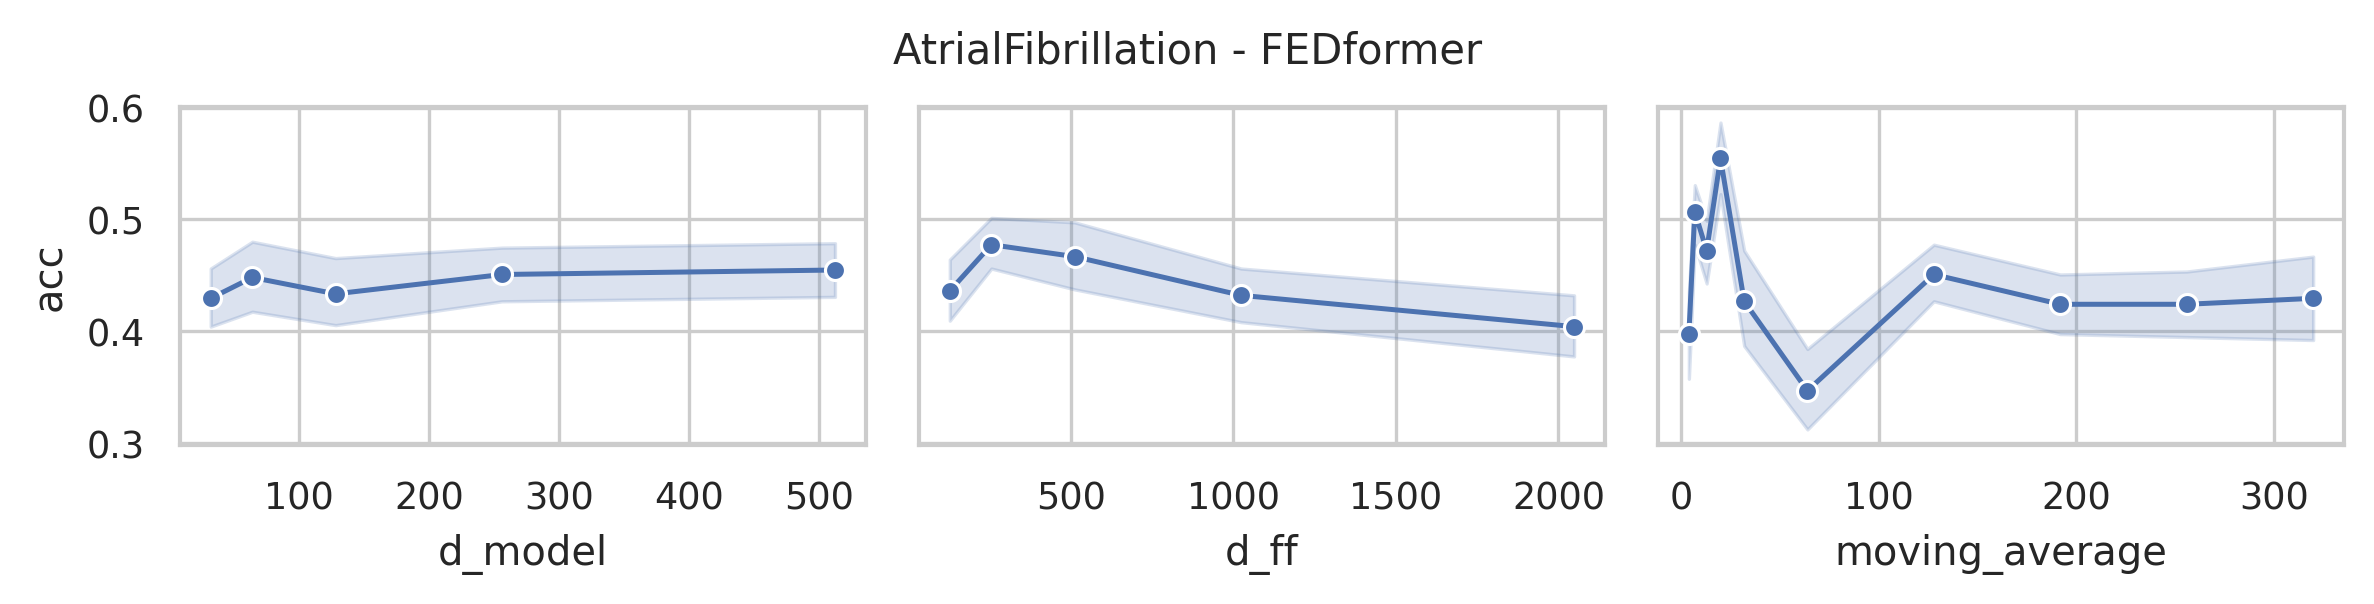

Data behind this chart, as committed beside it:
data_name, model, seq_len, d_model, n_heads, e_layers, d_layers, d_ff, moving_average, acc, model_params, model_size (MB)
AtrialFibrillation, FEDformer, 640, 512, 8, 2, 1, 2048, 320, 0.4, 17788419, 87.41
AtrialFibrillation, FEDformer, 640, 512, 8, 2, 1, 2048, 256, 0.5333, 17788419, 87.41
AtrialFibrillation, FEDformer, 640, 512, 8, 2, 1, 2048, 192, 0.4667, 17788419, 87.41
AtrialFibrillation, FEDformer, 640, 512, 8, 2, 1, 2048, 128, 0.4, 17788419, 87.41
AtrialFibrillation, FEDformer, 640, 512, 8, 2, 1, 2048, 64, 0.3333, 17788419, 87.41
AtrialFibrillation, FEDformer, 640, 512, 8, 2, 1, 2048, 32, 0.2667, 17788419, 87.41
AtrialFibrillation, FEDformer, 640, 512, 8, 2, 1, 2048, 20, 0.6667, 17788419, 87.41
AtrialFibrillation, FEDformer, 640, 512, 8, 2, 1, 2048, 13, 0.3333, 17788419, 87.41
AtrialFibrillation, FEDformer, 640, 512, 8, 2, 1, 2048, 7, 0.5333, 17788419, 87.41
AtrialFibrillation, FEDformer, 640, 512, 8, 2, 1, 2048, 4, 0.2667, 17788419, 87.41
AtrialFibrillation, FEDformer, 640, 512, 8, 2, 1, 1024, 320, 0.4, 14642691, 75.41
AtrialFibrillation, FEDformer, 640, 512, 8, 2, 1, 1024, 256, 0.4, 14642691, 75.41
AtrialFibrillation, FEDformer, 640, 512, 8, 2, 1, 1024, 192, 0.4667, 14642691, 75.41
AtrialFibrillation, FEDformer, 640, 512, 8, 2, 1, 1024, 128, 0.4667, 14642691, 75.41
AtrialFibrillation, FEDformer, 640, 512, 8, 2, 1, 1024, 64, 0.4, 14642691, 75.41
AtrialFibrillation, FEDformer, 640, 512, 8, 2, 1, 1024, 32, 0.3333, 14642691, 75.41
AtrialFibrillation, FEDformer, 640, 512, 8, 2, 1, 1024, 20, 0.4667, 14642691, 75.41
AtrialFibrillation, FEDformer, 640, 512, 8, 2, 1, 1024, 13, 0.5333, 14642691, 75.41
AtrialFibrillation, FEDformer, 640, 512, 8, 2, 1, 1024, 7, 0.4667, 14642691, 75.41
AtrialFibrillation, FEDformer, 640, 512, 8, 2, 1, 1024, 4, 0.4, 14642691, 75.41
AtrialFibrillation, FEDformer, 640, 512, 8, 2, 1, 512, 320, 0.4667, 13069827, 69.41
AtrialFibrillation, FEDformer, 640, 512, 8, 2, 1, 512, 256, 0.5333, 13069827, 69.41
AtrialFibrillation, FEDformer, 640, 512, 8, 2, 1, 512, 192, 0.5333, 13069827, 69.41
AtrialFibrillation, FEDformer, 640, 512, 8, 2, 1, 512, 128, 0.5333, 13069827, 69.41
AtrialFibrillation, FEDformer, 640, 512, 8, 2, 1, 512, 64, 0.5333, 13069827, 69.41
AtrialFibrillation, FEDformer, 640, 512, 8, 2, 1, 512, 32, 0.4, 13069827, 69.41
AtrialFibrillation, FEDformer, 640, 512, 8, 2, 1, 512, 20, 0.6, 13069827, 69.41
AtrialFibrillation, FEDformer, 640, 512, 8, 2, 1, 512, 13, 0.4667, 13069827, 69.41
AtrialFibrillation, FEDformer, 640, 512, 8, 2, 1, 512, 7, 0.5333, 13069827, 69.41
AtrialFibrillation, FEDformer, 640, 512, 8, 2, 1, 512, 4, 0.4667, 13069827, 69.41
AtrialFibrillation, FEDformer, 640, 512, 8, 2, 1, 256, 320, 0.6, 12283395, 66.41
AtrialFibrillation, FEDformer, 640, 512, 8, 2, 1, 256, 256, 0.5333, 12283395, 66.41
AtrialFibrillation, FEDformer, 640, 512, 8, 2, 1, 256, 192, 0.4667, 12283395, 66.41
AtrialFibrillation, FEDformer, 640, 512, 8, 2, 1, 256, 128, 0.4667, 12283395, 66.41
AtrialFibrillation, FEDformer, 640, 512, 8, 2, 1, 256, 64, 0.4667, 12283395, 66.41
AtrialFibrillation, FEDformer, 640, 512, 8, 2, 1, 256, 32, 0.4, 12283395, 66.41
AtrialFibrillation, FEDformer, 640, 512, 8, 2, 1, 256, 20, 0.6, 12283395, 66.41
AtrialFibrillation, FEDformer, 640, 512, 8, 2, 1, 256, 13, 0.4667, 12283395, 66.41
AtrialFibrillation, FEDformer, 640, 512, 8, 2, 1, 256, 7, 0.5333, 12283395, 66.41
AtrialFibrillation, FEDformer, 640, 512, 8, 2, 1, 256, 4, 0.4667, 12283395, 66.41
AtrialFibrillation, FEDformer, 640, 512, 8, 2, 1, 128, 320, 0.4, 11890179, 64.91
AtrialFibrillation, FEDformer, 640, 512, 8, 2, 1, 128, 256, 0.4, 11890179, 64.91
AtrialFibrillation, FEDformer, 640, 512, 8, 2, 1, 128, 192, 0.4, 11890179, 64.91
AtrialFibrillation, FEDformer, 640, 512, 8, 2, 1, 128, 128, 0.4667, 11890179, 64.91
AtrialFibrillation, FEDformer, 640, 512, 8, 2, 1, 128, 64, 0.2667, 11890179, 64.91
AtrialFibrillation, FEDformer, 640, 512, 8, 2, 1, 128, 32, 0.3333, 11890179, 64.91
AtrialFibrillation, FEDformer, 640, 512, 8, 2, 1, 128, 20, 0.4667, 11890179, 64.91
AtrialFibrillation, FEDformer, 640, 512, 8, 2, 1, 128, 13, 0.4, 11890179, 64.91
AtrialFibrillation, FEDformer, 640, 512, 8, 2, 1, 128, 7, 0.5333, 11890179, 64.91
AtrialFibrillation, FEDformer, 640, 512, 8, 2, 1, 128, 4, 0.4667, 11890179, 64.91
AtrialFibrillation, FEDformer, 640, 256, 8, 2, 1, 2048, 320, 0.3333, 6272771, 33.72
AtrialFibrillation, FEDformer, 640, 256, 8, 2, 1, 2048, 256, 0.4, 6272771, 33.72
AtrialFibrillation, FEDformer, 640, 256, 8, 2, 1, 2048, 192, 0.4, 6272771, 33.72
AtrialFibrillation, FEDformer, 640, 256, 8, 2, 1, 2048, 128, 0.4, 6272771, 33.72
AtrialFibrillation, FEDformer, 640, 256, 8, 2, 1, 2048, 64, 0.2667, 6272771, 33.72
AtrialFibrillation, FEDformer, 640, 256, 8, 2, 1, 2048, 32, 0.4667, 6272771, 33.72
AtrialFibrillation, FEDformer, 640, 256, 8, 2, 1, 2048, 20, 0.5333, 6272771, 33.72
AtrialFibrillation, FEDformer, 640, 256, 8, 2, 1, 2048, 13, 0.4667, 6272771, 33.72
AtrialFibrillation, FEDformer, 640, 256, 8, 2, 1, 2048, 7, 0.6, 6272771, 33.72
AtrialFibrillation, FEDformer, 640, 256, 8, 2, 1, 2048, 4, 0.5333, 6272771, 33.72
... 190 more rows
